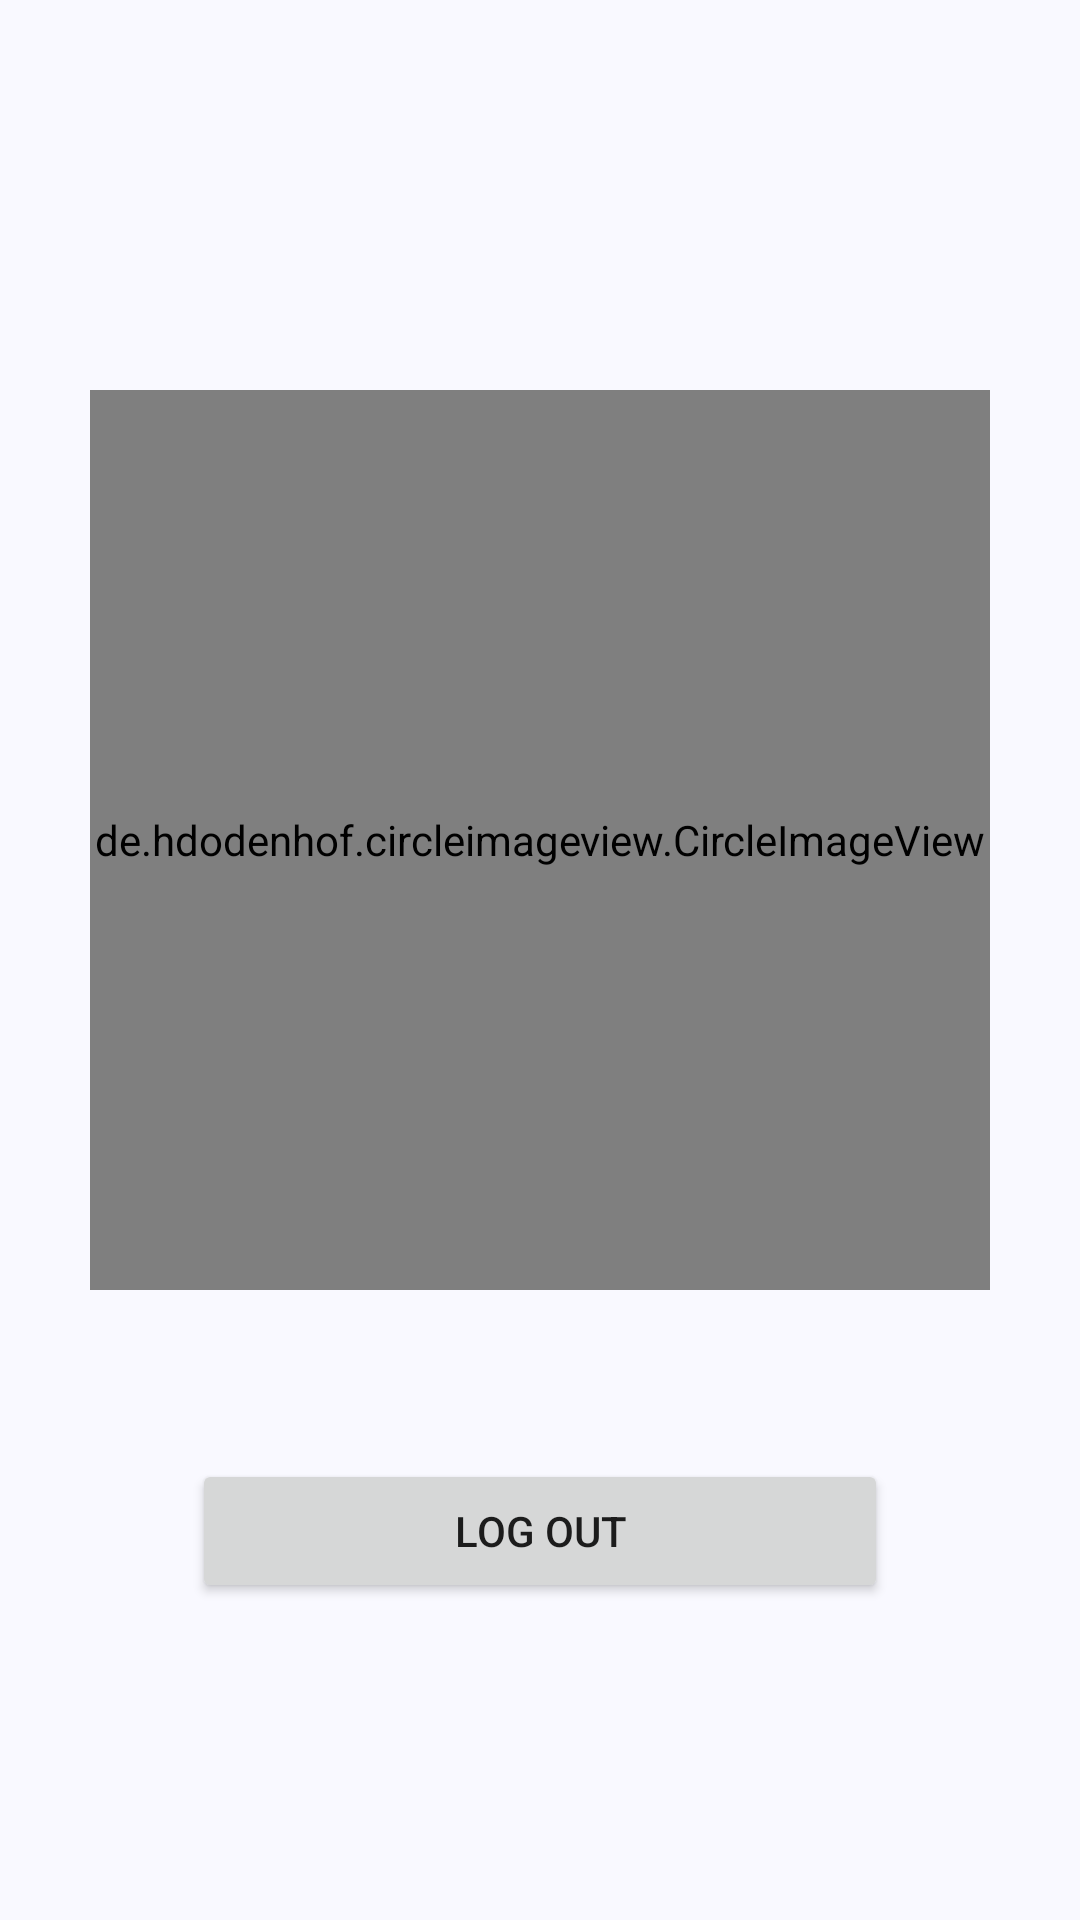

This screen was rendered from an Android layout file. Write that file and the resources it references.
<!-- AndroidManifest.xml: application theme Theme.MyRouteOptimization -->
<!-- res/layout/fragment_profile.xml -->
<?xml version="1.0" encoding="utf-8"?>
<androidx.constraintlayout.widget.ConstraintLayout xmlns:android="http://schemas.android.com/apk/res/android"
    xmlns:app="http://schemas.android.com/apk/res-auto"
    xmlns:tools="http://schemas.android.com/tools"
    android:layout_width="match_parent"
    android:layout_height="match_parent"
    tools:context=".ui.main.profile.ProfileFragment">

    <de.hdodenhof.circleimageview.CircleImageView
        android:id="@+id/profile_image"
        android:layout_width="300dp"
        android:layout_height="300dp"
        android:layout_marginTop="130dp"
        android:src="@drawable/profile"
        app:layout_constraintEnd_toEndOf="parent"
        app:layout_constraintStart_toStartOf="parent"
        app:layout_constraintTop_toTopOf="parent"/>

    <TextView
        android:id="@+id/text_name"
        android:layout_width="match_parent"
        android:layout_height="wrap_content"
        android:layout_marginTop="12dp"
        android:textAlignment="center"
        android:textSize="24sp"
        app:layout_constraintEnd_toEndOf="parent"
        app:layout_constraintStart_toStartOf="parent"
        app:layout_constraintTop_toBottomOf="@id/profile_image"
        tools:text="@string/name"/>

    <Button
        android:id="@+id/logoutButton"
        android:layout_width="0dp"
        android:layout_height="wrap_content"
        android:layout_marginStart="64dp"
        android:layout_marginTop="12dp"
        android:layout_marginEnd="64dp"
        android:text="@string/logout"
        app:layout_constraintEnd_toEndOf="parent"
        app:layout_constraintStart_toStartOf="parent"
        app:layout_constraintTop_toBottomOf="@id/text_name" />

</androidx.constraintlayout.widget.ConstraintLayout>
<!-- resources referenced by this layout -->
<resources>
  <string name="logout">Log out</string>
  <string name="name">Username</string>
  <color name="md_theme_primary">#005098</color>
  <color name="md_theme_onPrimary">#FFFFFF</color>
  <color name="md_theme_primaryContainer">#1C75D2</color>
  <color name="md_theme_onPrimaryContainer">#FFFFFF</color>
  <color name="md_theme_secondary">#485F84</color>
  <color name="md_theme_onSecondary">#FFFFFF</color>
  <color name="md_theme_secondaryContainer">#C4D9FF</color>
  <color name="md_theme_onSecondaryContainer">#2A4265</color>
  <color name="md_theme_tertiary">#773091</color>
  <color name="md_theme_onTertiary">#FFFFFF</color>
  <color name="md_theme_tertiaryContainer">#A056B9</color>
  <color name="md_theme_onTertiaryContainer">#FFFFFF</color>
  <color name="md_theme_error">#BA1A1A</color>
  <color name="md_theme_onError">#FFFFFF</color>
  <color name="md_theme_errorContainer">#FFDAD6</color>
  <color name="md_theme_onErrorContainer">#410002</color>
  <color name="md_theme_background">#F9F9FF</color>
  <color name="md_theme_onBackground">#191C22</color>
  <color name="md_theme_surface">#F9F9FF</color>
  <color name="md_theme_onSurface">#191C22</color>
  <color name="md_theme_surfaceVariant">#DDE2F1</color>
  <color name="md_theme_onSurfaceVariant">#414752</color>
  <color name="md_theme_outline">#717784</color>
  <color name="md_theme_outlineVariant">#C1C6D4</color>
  <color name="md_theme_inverseSurface">#2D3037</color>
  <color name="md_theme_inverseOnSurface">#EFF0F9</color>
  <color name="md_theme_inversePrimary">#A7C8FF</color>
  <color name="md_theme_primaryFixed">#D5E3FF</color>
  <color name="md_theme_onPrimaryFixed">#001C3B</color>
  <color name="md_theme_primaryFixedDim">#A7C8FF</color>
  <color name="md_theme_onPrimaryFixedVariant">#004788</color>
  <color name="md_theme_secondaryFixed">#D5E3FF</color>
  <color name="md_theme_onSecondaryFixed">#001C3B</color>
  <color name="md_theme_secondaryFixedDim">#AFC8F2</color>
  <color name="md_theme_onSecondaryFixedVariant">#2F476B</color>
  <color name="md_theme_tertiaryFixed">#FAD7FF</color>
  <color name="md_theme_onTertiaryFixed">#330045</color>
  <color name="md_theme_tertiaryFixedDim">#EEB0FF</color>
  <color name="md_theme_onTertiaryFixedVariant">#6C2586</color>
  <color name="md_theme_surfaceDim">#D8DAE2</color>
  <color name="md_theme_surfaceBright">#F9F9FF</color>
  <color name="md_theme_surfaceContainerLowest">#FFFFFF</color>
  <color name="md_theme_surfaceContainerLow">#F2F3FC</color>
  <color name="md_theme_surfaceContainer">#ECEDF6</color>
  <color name="md_theme_surfaceContainerHigh">#E6E8F0</color>
  <color name="md_theme_surfaceContainerHighest">#E0E2EA</color>
</resources>
